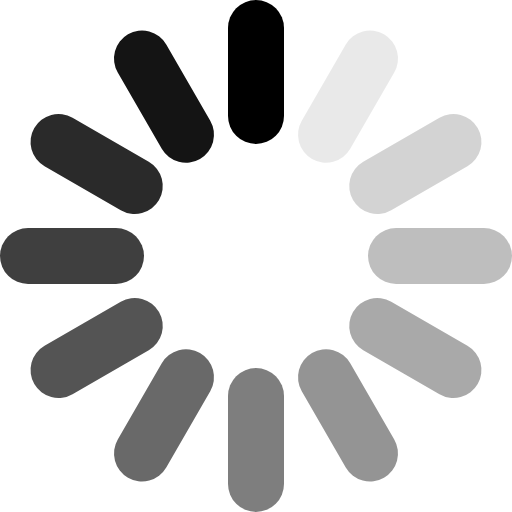
t = 0.00 s
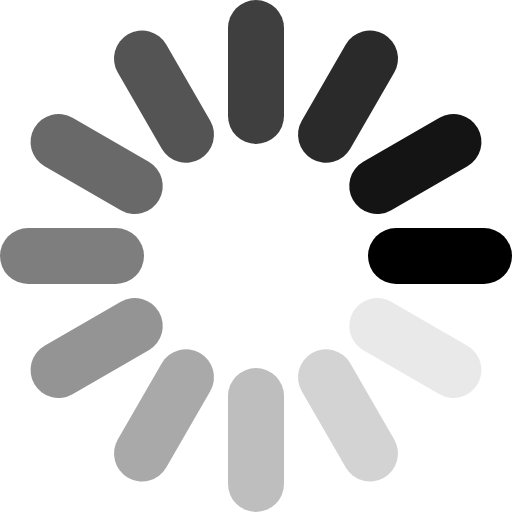
t = 0.25 s
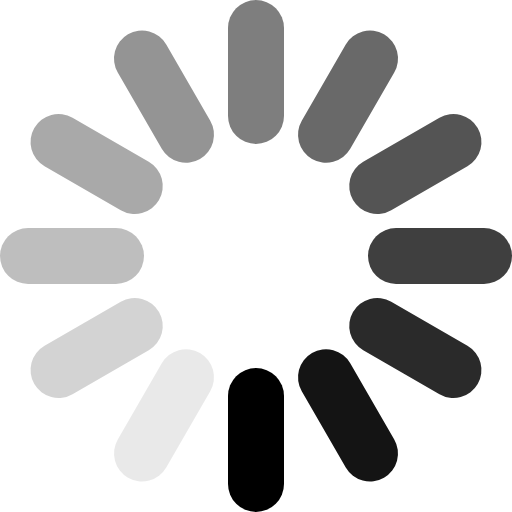
t = 0.50 s
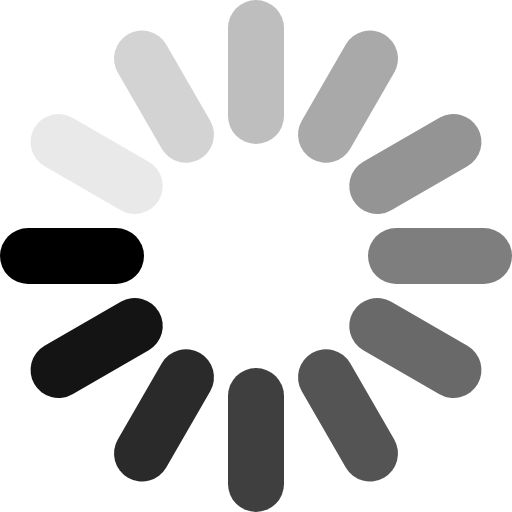
t = 0.75 s

The animated SVG that drew these frames (rendered in a browser with its animation timeline set to each time). Animation: 12 SMIL elements (animate=12); one cycle of 1.00 s, repeats indefinitely.

<svg xmlns="http://www.w3.org/2000/svg" width="256" height="256" viewBox="0 0 256 256"><g transform="translate(128, 128)" stroke="#000000" stroke-linecap="round" stroke-width="28"><line x1="0" y1="-114" x2="0" y2="-70" transform="rotate(0)" opacity="1"><animate attributeName="opacity" from="1" to="0" begin="0s" dur="1s" repeatCount="indefinite"></animate></line><line x1="0" y1="-114" x2="0" y2="-70" transform="rotate(30)" opacity="0.083333"><animate attributeName="opacity" from="1" to="0" begin="-0.916667s" dur="1s" repeatCount="indefinite"></animate></line><line x1="0" y1="-114" x2="0" y2="-70" transform="rotate(60)" opacity="0.166667"><animate attributeName="opacity" from="1" to="0" begin="-0.833333s" dur="1s" repeatCount="indefinite"></animate></line><line x1="0" y1="-114" x2="0" y2="-70" transform="rotate(90)" opacity="0.25"><animate attributeName="opacity" from="1" to="0" begin="-0.75s" dur="1s" repeatCount="indefinite"></animate></line><line x1="0" y1="-114" x2="0" y2="-70" transform="rotate(120)" opacity="0.333333"><animate attributeName="opacity" from="1" to="0" begin="-0.666667s" dur="1s" repeatCount="indefinite"></animate></line><line x1="0" y1="-114" x2="0" y2="-70" transform="rotate(150)" opacity="0.416667"><animate attributeName="opacity" from="1" to="0" begin="-0.583333s" dur="1s" repeatCount="indefinite"></animate></line><line x1="0" y1="-114" x2="0" y2="-70" transform="rotate(180)" opacity="0.5"><animate attributeName="opacity" from="1" to="0" begin="-0.5s" dur="1s" repeatCount="indefinite"></animate></line><line x1="0" y1="-114" x2="0" y2="-70" transform="rotate(210)" opacity="0.583333"><animate attributeName="opacity" from="1" to="0" begin="-0.416667" dur="1s" repeatCount="indefinite"></animate></line><line x1="0" y1="-114" x2="0" y2="-70" transform="rotate(240)" opacity="0.666667"><animate attributeName="opacity" from="1" to="0" begin="-0.333333s" dur="1s" repeatCount="indefinite"></animate></line><line x1="0" y1="-114" x2="0" y2="-70" transform="rotate(270)" opacity="0.75"><animate attributeName="opacity" from="1" to="0" begin="-0.25s" dur="1s" repeatCount="indefinite"></animate></line><line x1="0" y1="-114" x2="0" y2="-70" transform="rotate(300)" opacity="0.833333"><animate attributeName="opacity" from="1" to="0" begin="-0.166667s" dur="1s" repeatCount="indefinite"></animate></line><line x1="0" y1="-114" x2="0" y2="-70" transform="rotate(330)" opacity="0.916667"><animate attributeName="opacity" from="1" to="0" begin="-0.083333" dur="1s" repeatCount="indefinite"></animate></line></g></svg>
